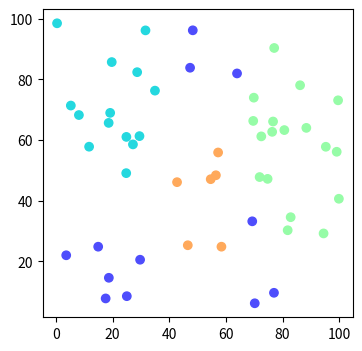

Write the Python code that produced this figure.
import numpy as np
import matplotlib.cm as cm
from matplotlib import pyplot as plt

# Нечёткую кластеризацию от просто кластеризации отличает то, что объекты, которые подвергаются кластеризации,
# относятся к конкретному кластеру с некой принадлежностью, а не однозначно, как это бывает при обычной кластеризации.

# Описание алгоритма:
#
#     1. Распределяем точки по кластерам случайным образом.
#     2. Для каждого кластера находим его центр, для этого считаем покомпонентное среднее всех относящихся к нему точек, причем каждая точка берется с весом, равным степени ее принадлежности к кластеру.
#     3. Пересчитываем матрицу распределения по следующей формуле:
#     4. Если на предыдущем шаге матрица распределения изменилась меньше, чем на cut_param, или если мы совершили максимально допустимое число итераций(max_iter), прекращаем работу. Иначе переходим к пункту 2.
#     5. Результат работы алгоритма текущее разбиение точек на кластеры.

n = 100
dataset = np.array([[np.random.uniform(0, n), np.random.uniform(0, n)] for k in range(n // 2)])

x = np.arange(n)
ys = [i + x + (i * x) ** 2 for i in range(10)]
colors = cm.rainbow(np.linspace(0.1, 2.1, len(ys)))


def main():
    cmeans_model = CMeans(dataset, 2, 3, .5)
    cmeans_model.fit()
    clusters = cmeans_model.find_clusters()

    plt.figure(figsize=(4, 4))
    plt.scatter(dataset[:, 0], dataset[:, 1], color=colors[clusters])
    plt.show()


class CMeans:
    def __init__(self, dataset, c=2, k=3, cut_param=0.9):
        self.dataset = dataset
        self.c = c
        self.k = k
        self.cut_param = cut_param
        self.max_iter = 100
        self.tolerance = 0.01
        self.dist = np.zeros((self.dataset.shape[0], self.k))
        self.centroids = np.array([[np.random.uniform(0, n), np.random.uniform(0, n)]
                                   for i in range(self.k)])
        self.rate = np.array([[np.random.uniform(0, 1)
                               for i in range(self.k)]
                              for j in range(self.dataset.shape[0])])
        self.clusters = np.array([])

    def find_centroids(self):
        self.centroids = (self.rate.T).dot(self.dataset) / self.rate.sum(axis=0)[:, None]

    def dist2(self, list1, list2):
        return sum((i - j) ** 2 for i, j in zip(list1, list2))

    def update_data(self):
        self.dist = np.array([[self.dist2(i, j) for i in self.centroids] for j in self.dataset])
        self.rate = (1 / self.dist) ** (1 / (self.c - 1))
        self.update_array()
        self.rate = (self.rate / self.rate.sum(axis=1)[:, None])

    def update_array(self):
        arr = np.where(np.isinf(self.rate))
        for i in range(0, len(arr[0])):
            self.rate[arr[0][i]] = 0
            self.rate[arr[0][i]][arr[1][i]] = 1

    def fit(self):
        i = 1
        while i < self.max_iter:
            prev_centroids = np.copy(self.centroids)
            self.find_centroids()
            self.update_data()
            if max([self.dist2(i, k) for i, k in zip(self.centroids, prev_centroids)]) < self.tolerance:
                break
            i += 1

    def find_clusters(self):
        clusters = np.array([])
        for i in range(len(self.rate)):

            i_max = self.rate[i][0]
            i_max_index = 0
            for j in range(len(self.rate[i])):
                if self.rate[i][j] > i_max:
                    i_max = self.rate[i][j]
                    i_max_index = j
            if i_max > self.cut_param:
                clusters = np.append(list(clusters), i_max_index + 1).astype(int)
            else:
                clusters = np.append(list(clusters), 0).astype(int)
        return clusters


if __name__ == '__main__':
    main()
